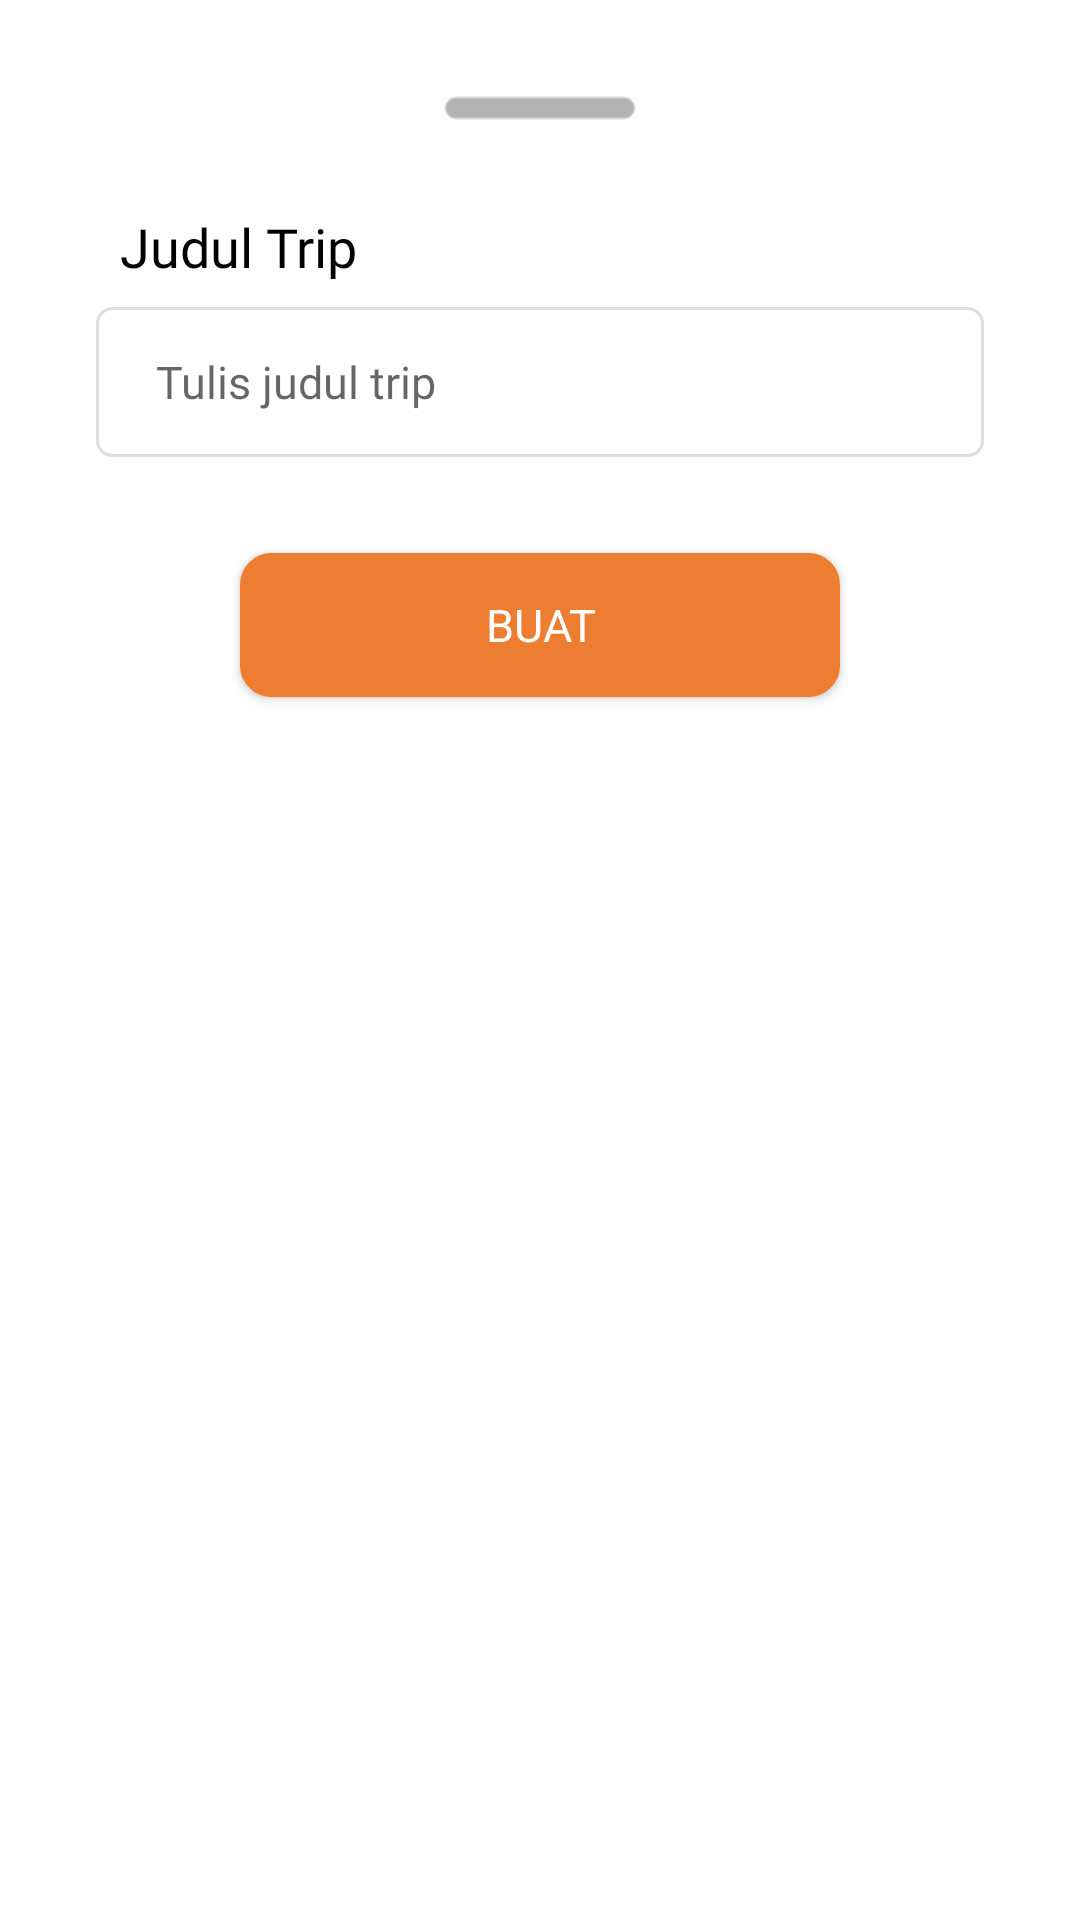

Layout XML and referenced resources for this Android screen:
<!-- AndroidManifest.xml: application theme Theme.Moove -->
<!-- res/layout/bottom_sheet_create_trip.xml -->
<?xml version="1.0" encoding="utf-8"?>
<androidx.constraintlayout.widget.ConstraintLayout xmlns:android="http://schemas.android.com/apk/res/android"
    xmlns:app="http://schemas.android.com/apk/res-auto"
    android:layout_width="match_parent"
    android:layout_height="match_parent"
    android:background="@drawable/dialogbg"
    android:orientation="vertical"
    android:padding="16dp"
    android:minHeight="400dp">

    <ImageView
        android:id="@+id/close"
        android:layout_width="70dp"
        android:layout_height="20dp"
        android:layout_gravity="center|top"
        android:layout_marginTop="10dp"
        android:scaleType="centerCrop"
        android:src="@drawable/ic_line"
        app:layout_constraintEnd_toEndOf="parent"
        app:layout_constraintStart_toStartOf="parent"
        app:layout_constraintTop_toTopOf="parent" />

    <TextView
        android:id="@+id/createText"
        android:layout_width="wrap_content"
        android:layout_height="wrap_content"
        android:layout_marginStart="16dp"
        android:layout_marginTop="16dp"
        android:fontFamily="@font/poppins_bold"
        android:padding="8dp"
        android:text="Judul Trip"
        android:textAlignment="viewStart"
        android:textColor="@color/black"
        android:textSize="18sp"
        app:layout_constraintStart_toStartOf="parent"
        app:layout_constraintTop_toBottomOf="@id/close" />

    <EditText
        android:id="@+id/et_judul_trip"
        android:layout_width="match_parent"
        android:layout_height="50dp"
        android:layout_marginStart="16dp"
        android:layout_marginEnd="16dp"
        android:background="@drawable/bg_trip"
        android:fontFamily="@font/poppins_regular"
        android:gravity="center_vertical"
        android:hint="Tulis judul trip"
        android:paddingStart="20dp"
        android:textSize="15sp"
        app:layout_constraintEnd_toEndOf="parent"
        app:layout_constraintStart_toStartOf="parent"
        app:layout_constraintTop_toBottomOf="@+id/createText" />

    <Button
        android:id="@+id/btn_buat"
        android:layout_width="200dp"
        android:layout_height="wrap_content"
        android:layout_marginTop="32dp"
        android:background="@drawable/bg"
        android:fontFamily="@font/poppins_bold"
        android:text="@string/buat"
        android:textColor="@color/white"
        android:textSize="15sp"
        app:backgroundTint="@color/orange"
        app:layout_constraintEnd_toEndOf="parent"
        app:layout_constraintStart_toStartOf="parent"
        app:layout_constraintTop_toBottomOf="@+id/et_judul_trip" />

</androidx.constraintlayout.widget.ConstraintLayout>
<!-- resources referenced by this layout -->
<resources>
  <color name="black">#FF000000</color>
  <color name="orange">#ED7D31</color>
  <color name="white">#FFFFFFFF</color>
  <!-- drawable bg (drawable) -->
  <?xml version="1.0" encoding="utf-8"?>
  <shape xmlns:android="http://schemas.android.com/apk/res/android"
      android:shape="rectangle">
  
      <solid android:color="@color/white" />
      <corners android:radius="10dp" />
      <stroke android:width="1dp" android:color="@color/grey" />
  
  </shape>
  <!-- drawable bg_trip (drawable) -->
  <?xml version="1.0" encoding="utf-8"?>
  <shape xmlns:android="http://schemas.android.com/apk/res/android"
      android:shape="rectangle">
  
      <solid android:color="@color/white" />
  
      <corners
          android:radius="5dp"/>
      <stroke
          android:width="1dp"
          android:color="@color/grey"/>
  
  </shape>
  <!-- drawable ic_line: png bitmap (drawable, 940 bytes) -->
  <string name="buat">Buat</string>
  <style name="Theme.Moove" parent="Base.Theme.Moove" />
  <color name="grey">#DDDDDD</color>
  <style name="Base.Theme.Moove" parent="Theme.MaterialComponents.Light.NoActionBar">
          
          
      </style>
</resources>
